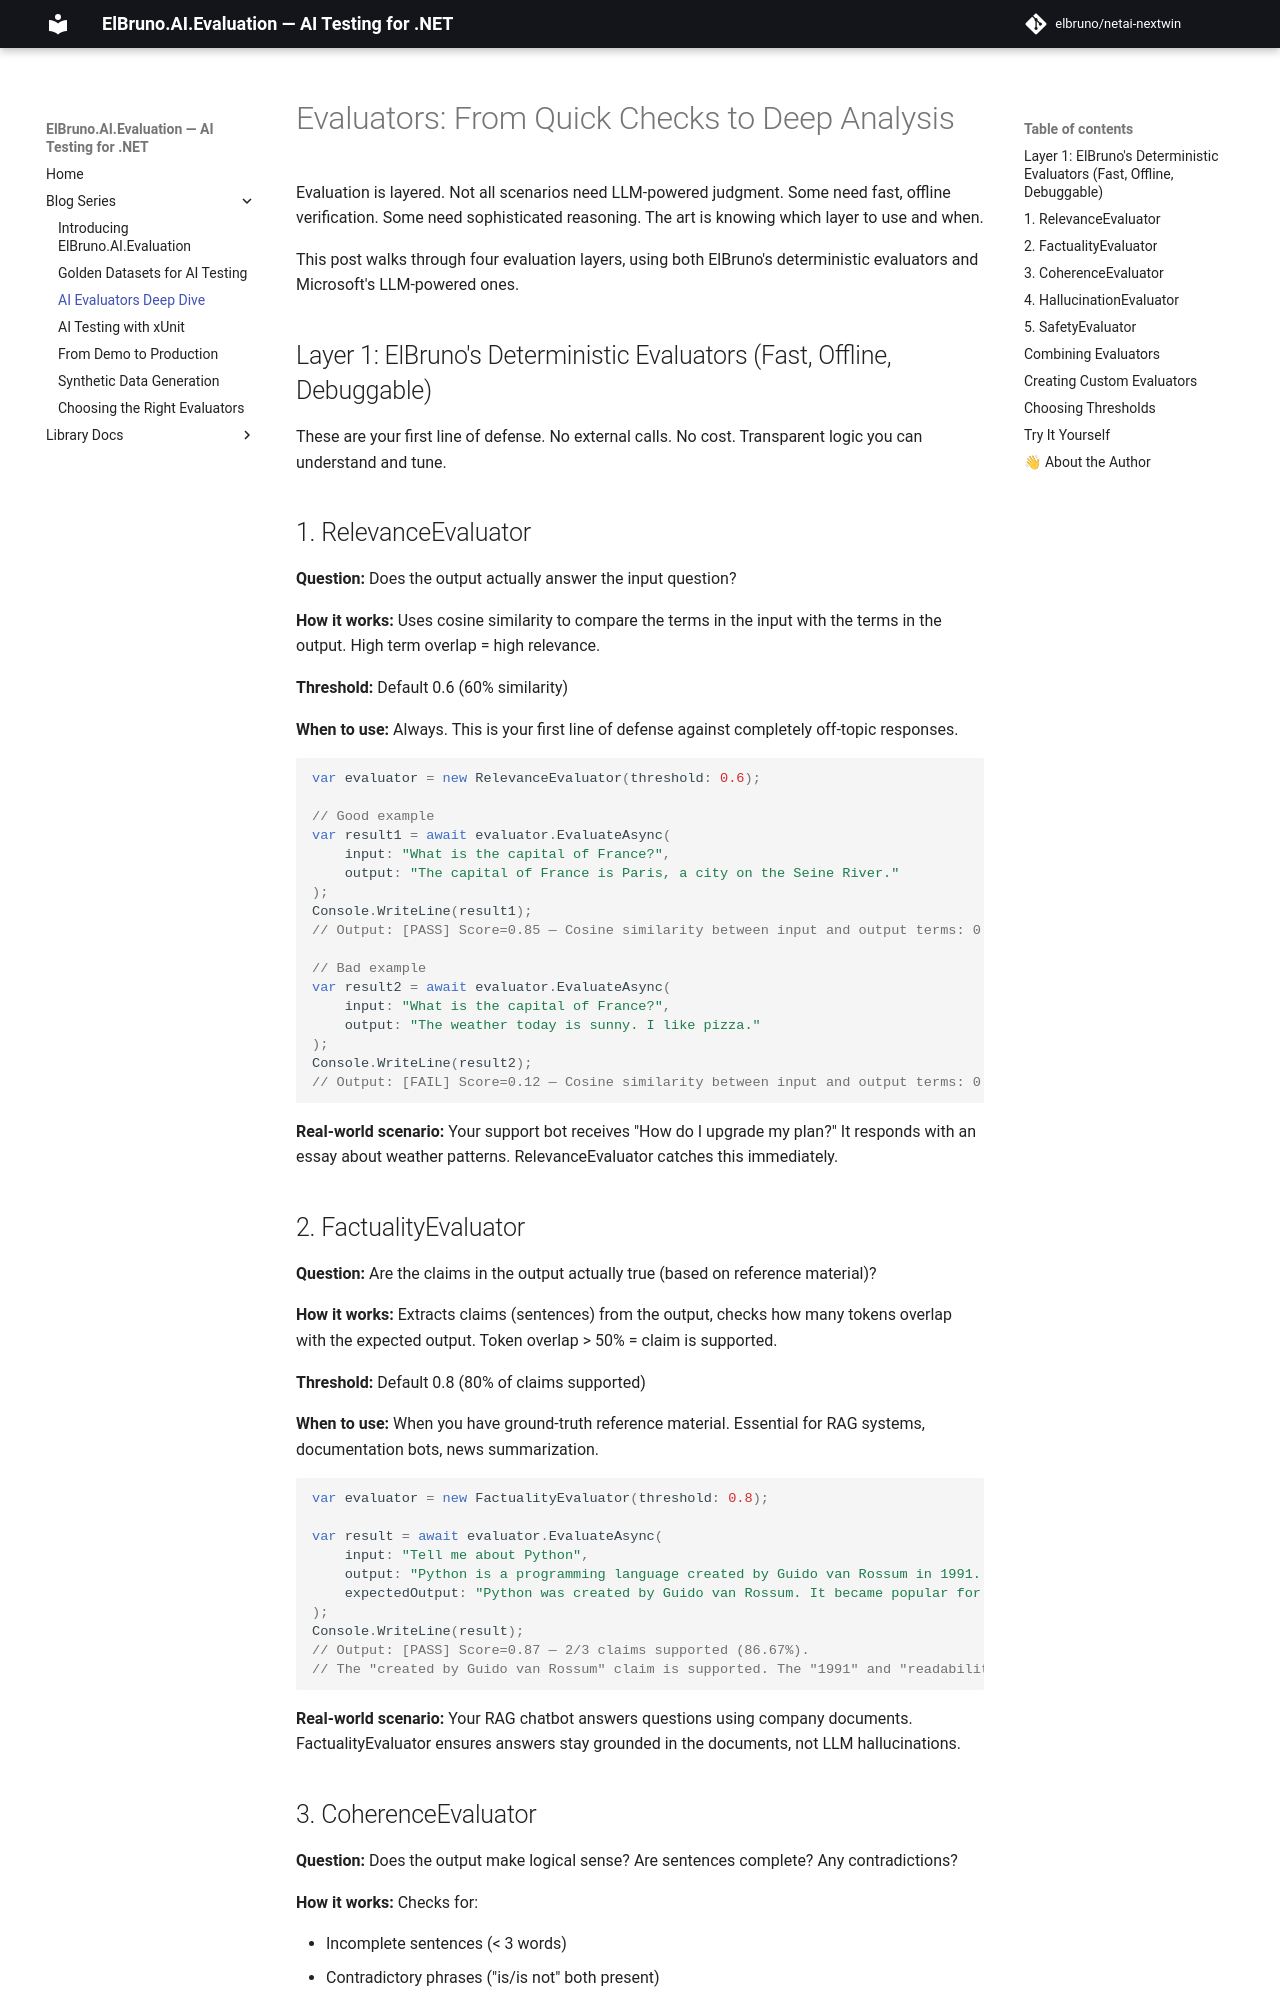

repository: elbruno/elbruno-ai-evaluation · page: blog/03-ai-evaluators-deep-dive/index.html · generator: mkdocs

# Evaluators: From Quick Checks to Deep Analysis

Evaluation is layered. Not all scenarios need LLM-powered judgment. Some need fast, offline verification. Some need sophisticated reasoning. The art is knowing which layer to use and when.

This post walks through four evaluation layers, using both ElBruno's deterministic evaluators and Microsoft's LLM-powered ones.

## Layer 1: ElBruno's Deterministic Evaluators (Fast, Offline, Debuggable)

These are your first line of defense. No external calls. No cost. Transparent logic you can understand and tune.

## 1. RelevanceEvaluator

**Question:** Does the output actually answer the input question?

**How it works:** Uses cosine similarity to compare the terms in the input with the terms in the output. High term overlap = high relevance.

**Threshold:** Default 0.6 (60% similarity)

**When to use:** Always. This is your first line of defense against completely off-topic responses.

```csharp
var evaluator = new RelevanceEvaluator(threshold: 0.6);

// Good example
var result1 = await evaluator.EvaluateAsync(
    input: "What is the capital of France?",
    output: "The capital of France is Paris, a city on the Seine River."
);
Console.WriteLine(result1);
// Output: [PASS] Score=0.85 — Cosine similarity between input and output terms: 0.850. Input terms: 5, Output terms: 11.

// Bad example  
var result2 = await evaluator.EvaluateAsync(
    input: "What is the capital of France?",
    output: "The weather today is sunny. I like pizza."
);
Console.WriteLine(result2);
// Output: [FAIL] Score=0.12 — Cosine similarity between input and output terms: 0.120. Input terms: 5, Output terms: 8.
```

**Real-world scenario:** Your support bot receives "How do I upgrade my plan?" It responds with an essay about weather patterns. RelevanceEvaluator catches this immediately.

## 2. FactualityEvaluator

**Question:** Are the claims in the output actually true (based on reference material)?

**How it works:** Extracts claims (sentences) from the output, checks how many tokens overlap with the expected output. Token overlap > 50% = claim is supported.

**Threshold:** Default 0.8 (80% of claims supported)

**When to use:** When you have ground-truth reference material. Essential for RAG systems, documentation bots, news summarization.

```csharp
var evaluator = new FactualityEvaluator(threshold: 0.8);

var result = await evaluator.EvaluateAsync(
    input: "Tell me about Python",
    output: "Python is a programming language created by Guido van Rossum in 1991. It's known for readability.",
    expectedOutput: "Python was created by Guido van Rossum. It became popular for web development and data science."
);
Console.WriteLine(result);
// Output: [PASS] Score=0.87 — 2/3 claims supported (86.67%). 
// The "created by Guido van Rossum" claim is supported. The "1991" and "readability" claims have partial support.
```

**Real-world scenario:** Your RAG chatbot answers questions using company documents. FactualityEvaluator ensures answers stay grounded in the documents, not LLM hallucinations.
